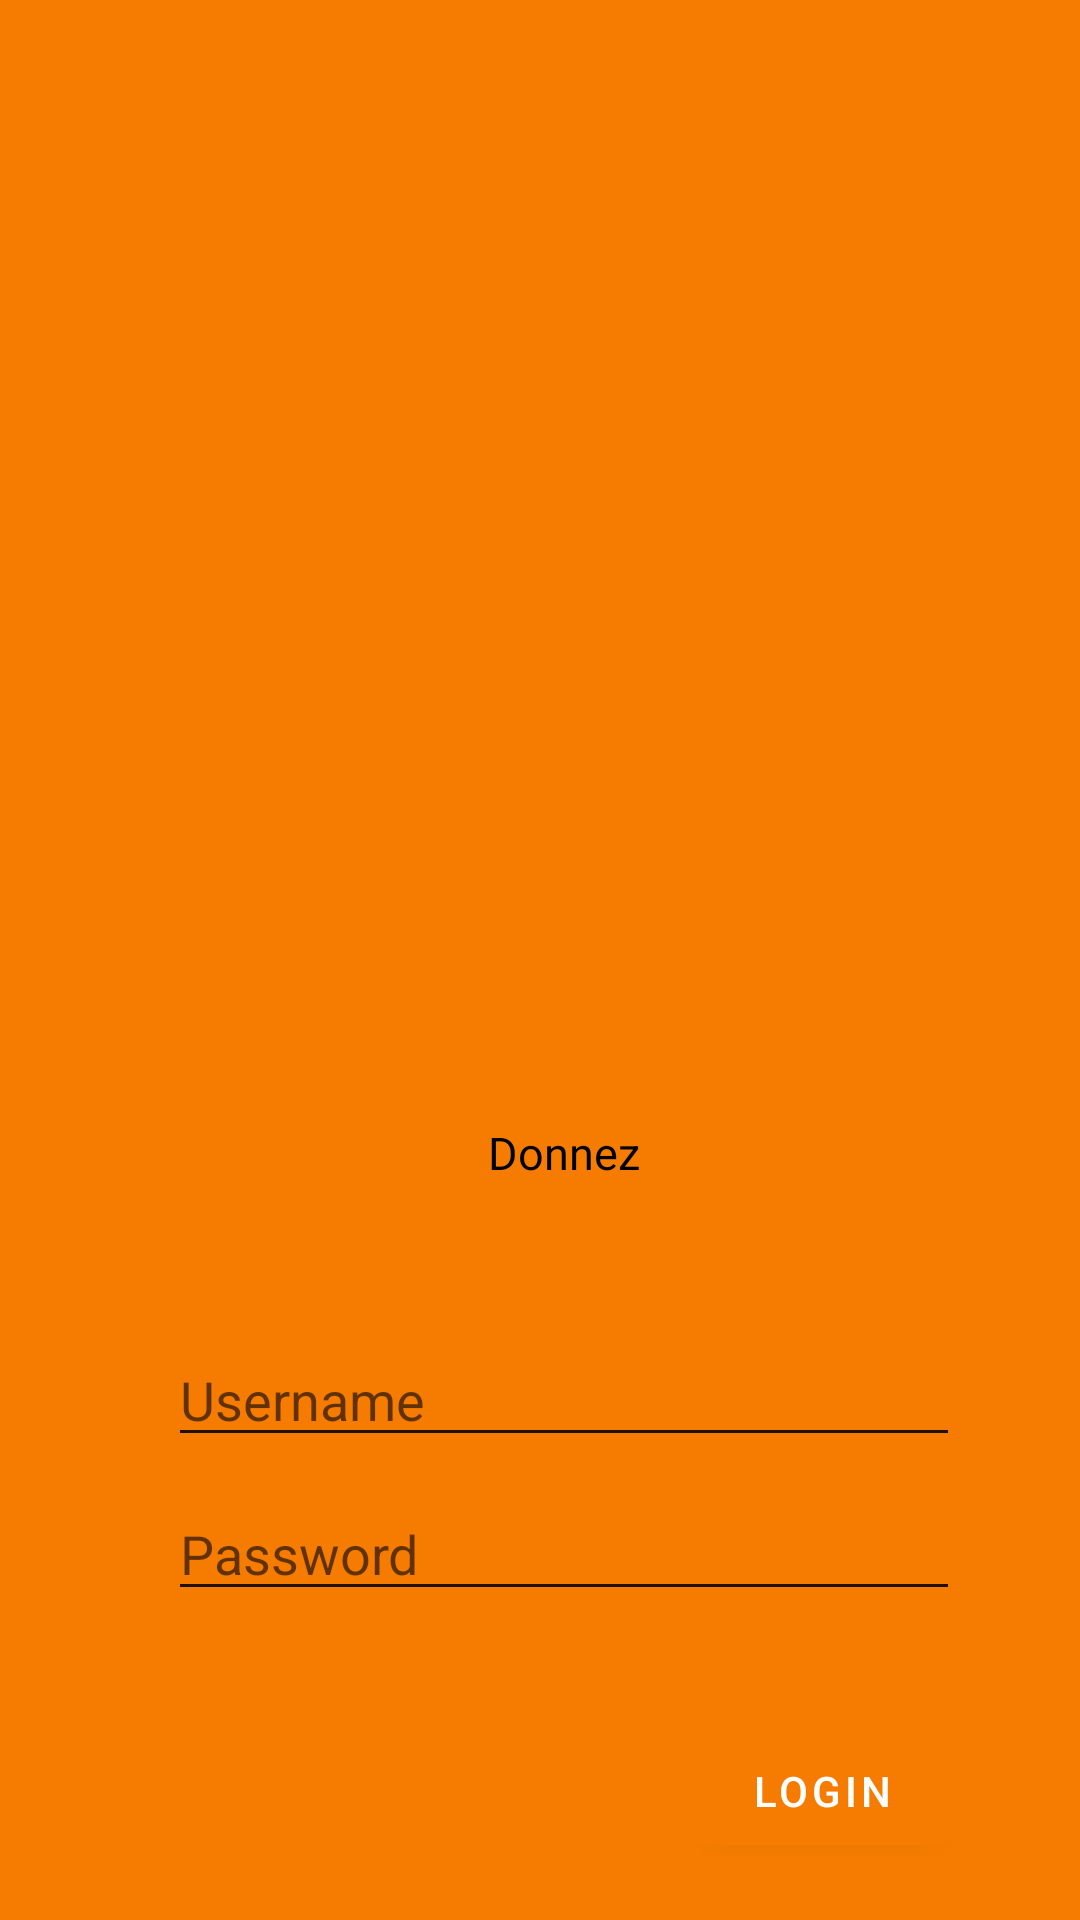

Produce the Android XML layout that renders to this screen, including the resource entries it uses.
<!-- AndroidManifest.xml: application theme Theme.MyApplication -->
<!-- res/layout/activity_login.xml -->
<?xml version="1.0" encoding="utf-8"?>
<androidx.appcompat.widget.Toolbar xmlns:android="http://schemas.android.com/apk/res/android"
    xmlns:tools="http://schemas.android.com/tools"
    android:id="@+id/my_toolbar"
    android:layout_width="match_parent"
    android:layout_height="match_parent"
    android:background="?attr/colorPrimary"
    android:elevation="4dp"
    android:theme="@style/ThemeOverlay.AppCompat.ActionBar"
    app:popupTheme="@style/ThemeOverlay.AppCompat.Light"
    xmlns:app="http://schemas.android.com/apk/res-auto"
    tools:context=".LoginActivity">

    <ScrollView
        android:layout_height="match_parent"
        android:layout_width="match_parent">

        <LinearLayout
            android:layout_width="match_parent"
            android:layout_height="wrap_content"
            android:gravity="center_horizontal"
            android:focusableInTouchMode="true"
            android:orientation="vertical">



            <ImageView
                android:layout_width="258dp"
                android:layout_height="273dp"
                android:layout_marginTop="90dp"
                android:adjustViewBounds="true"
                android:src="@drawable/logo" />

            <TextView
                android:layout_width="match_parent"
                android:layout_height="wrap_content"
                android:layout_marginTop="11dp"
                android:text="@string/app_name"
                android:textAlignment="center"
                android:textColor="#000"
                android:textSize="15sp" />

            <EditText
                android:id="@+id/log_username"
                android:layout_width="match_parent"
                android:layout_height="wrap_content"
                android:hint="@string/username"
                app:boxBackgroundColor="#F8E9FD"
                android:layout_marginTop="50dp"
                android:layout_marginStart="40dp"
                android:layout_marginEnd="40dp"/>

            <EditText
                android:id="@+id/log_password"
                android:layout_width="match_parent"
                android:layout_height="wrap_content"
                android:hint="@string/password"
                app:boxBackgroundColor="#F8E9FD"
                android:layout_marginTop="10dp"
                android:layout_marginStart="40dp"
                android:layout_marginEnd="40dp"/>

            <RelativeLayout
                android:layout_width="match_parent"
                android:layout_height="wrap_content"
                android:layout_marginTop="36dp">

                <com.google.android.material.button.MaterialButton
                    android:id="@+id/btn_login"
                    android:layout_width="wrap_content"
                    android:layout_height="wrap_content"
                    android:layout_alignParentEnd="true"
                    android:layout_marginEnd="42dp"
                    android:text="@string/login" />

                <com.google.android.material.button.MaterialButton
                    style="@style/Widget.MaterialComponents.Button.TextButton"
                    android:id="@+id/btn_register"
                    android:layout_width="wrap_content"
                    android:layout_height="wrap_content"
                    android:layout_marginEnd="40dp"
                    android:layout_toStartOf="@id/btn_login"
                    android:text="@string/register" />
            </RelativeLayout>

        </LinearLayout>

    </ScrollView>

</androidx.appcompat.widget.Toolbar>
<!-- resources referenced by this layout -->
<resources>
  <string name="app_name">Donnez</string>
  <string name="login">Login</string>
  <string name="password">Password</string>
  <string name="register">Register</string>
  <string name="username">Username</string>
  <style name="Theme.MyApplication" parent="Theme.MaterialComponents.Light.DarkActionBar">
          
          <item name="colorPrimary">@color/orange</item>
          <item name="colorPrimaryVariant">@color/orange_dark</item>
          <item name="colorOnPrimary">@color/white</item>
          
          <item name="colorSecondary">@color/turquoise</item>
          <item name="colorSecondaryVariant">@color/turquoise_dark</item>
          <item name="colorOnSecondary">@color/white</item>
          
          <item name="android:statusBarColor" tools:targetApi="l">?attr/colorPrimaryVariant</item>
          
      </style>
  <color name="orange">#F57C00</color>
  <color name="orange_dark">#BB4D00</color>
  <color name="white">#FFFFFFFF</color>
  <color name="turquoise">#00BFA5</color>
  <color name="turquoise_dark">#008E76</color>
</resources>
